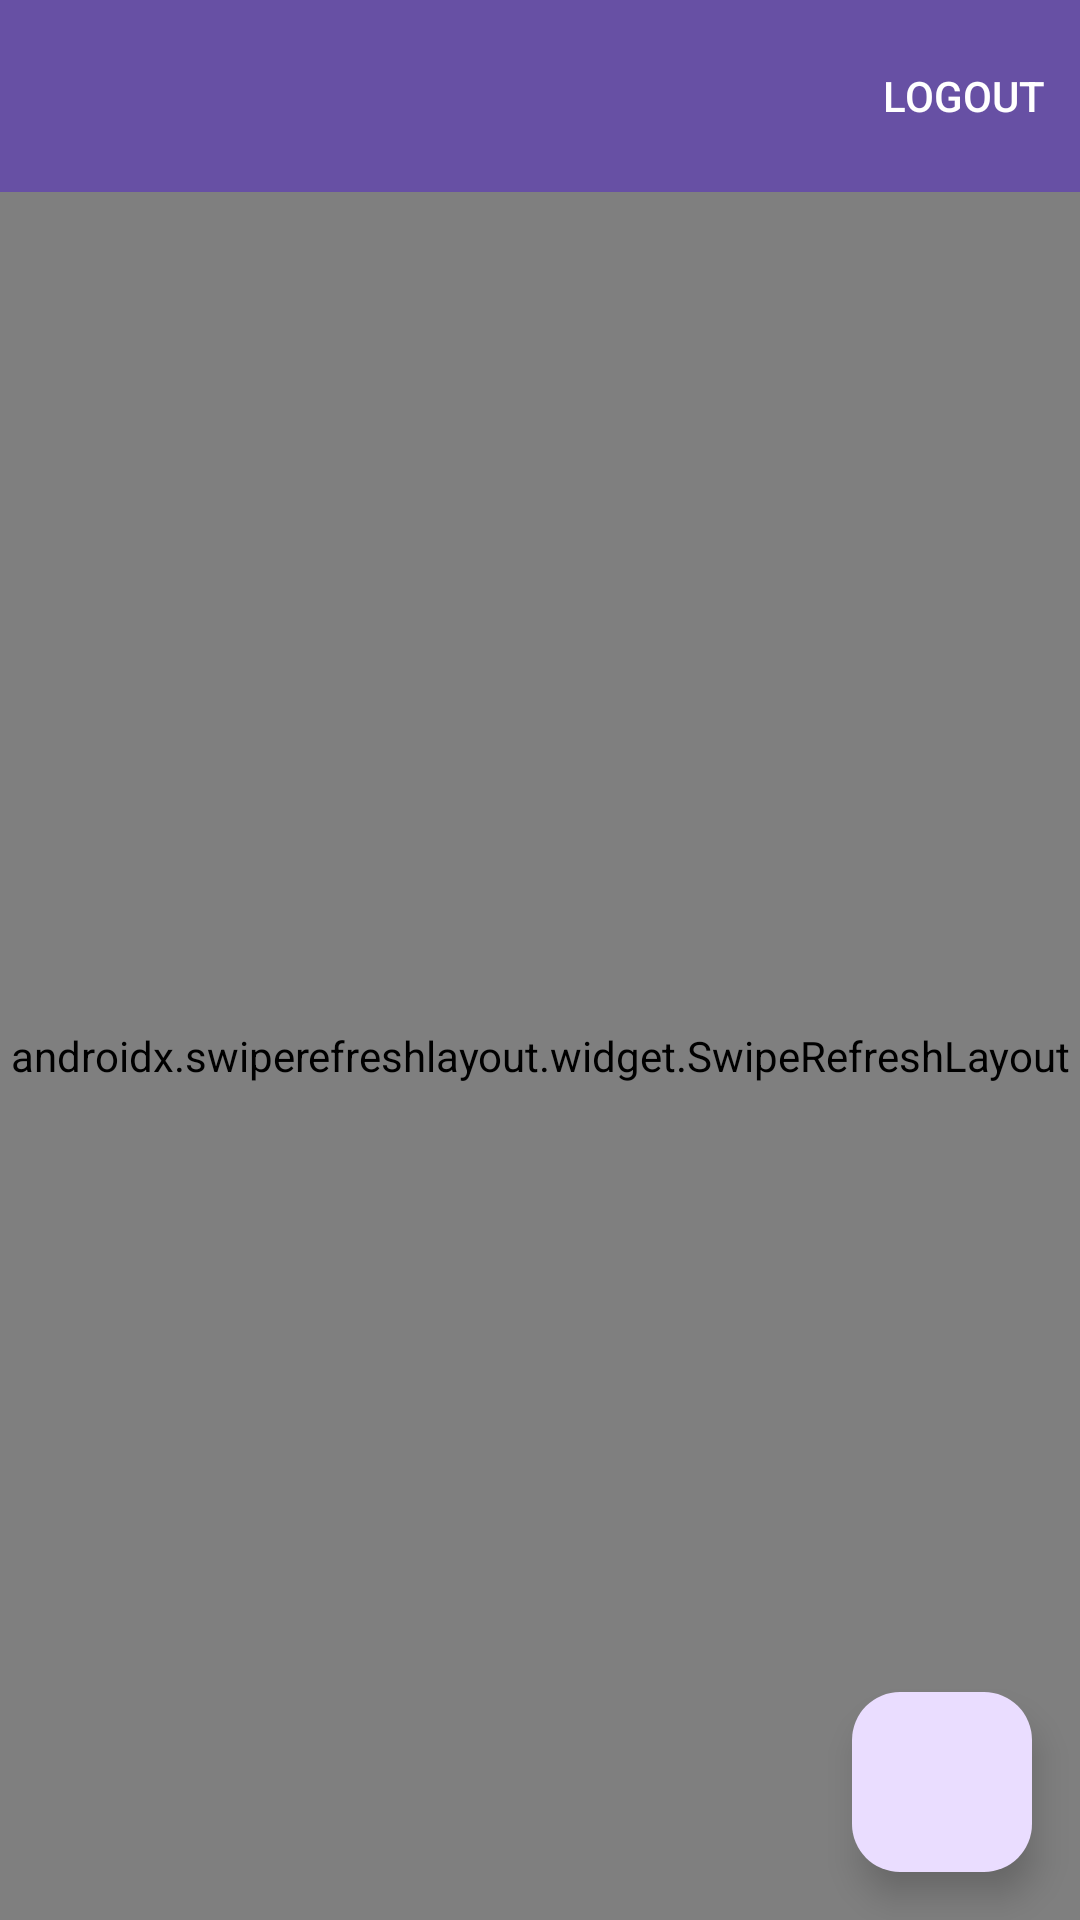

Layout XML and referenced resources for this Android screen:
<!-- AndroidManifest.xml: application theme Theme.MyStory -->
<!-- res/layout/activity_main.xml -->
<?xml version="1.0" encoding="utf-8"?>
<androidx.constraintlayout.widget.ConstraintLayout xmlns:android="http://schemas.android.com/apk/res/android"
    xmlns:app="http://schemas.android.com/apk/res-auto"
    xmlns:tools="http://schemas.android.com/tools"
    android:id="@+id/main"
    android:layout_width="match_parent"
    android:layout_height="match_parent"
    tools:context=".ui.main.MainActivity">

    
    <androidx.appcompat.widget.Toolbar
        android:id="@+id/toolbar"
        android:layout_width="0dp"
        android:layout_height="wrap_content"
        android:background="?attr/colorPrimary"
        android:theme="@style/ThemeOverlay.AppCompat.Dark.ActionBar"
        app:menu="@menu/main_menu"
        app:layout_constraintTop_toTopOf="parent"
        app:layout_constraintStart_toStartOf="parent"
        app:layout_constraintEnd_toEndOf="parent"
        app:popupTheme="@style/ThemeOverlay.AppCompat.Light" />

    <androidx.swiperefreshlayout.widget.SwipeRefreshLayout
        android:id="@+id/refresh"
        android:layout_width="0dp"
        android:layout_height="0dp"
        app:layout_constraintTop_toBottomOf="@id/toolbar"
        app:layout_constraintStart_toStartOf="parent"
        app:layout_constraintEnd_toEndOf="parent"
        app:layout_constraintBottom_toBottomOf="parent">

        <androidx.recyclerview.widget.RecyclerView
            android:id="@+id/rv_stories"
            android:layout_width="match_parent"
            android:layout_height="match_parent"
            tools:listitem="@layout/item_row_stories" />

    </androidx.swiperefreshlayout.widget.SwipeRefreshLayout>

    <com.google.android.material.floatingactionbutton.FloatingActionButton
        android:id="@+id/btnAdd"
        android:layout_width="wrap_content"
        android:layout_height="wrap_content"
        android:layout_margin="16dp"
        android:contentDescription="@string/btnAdd"
        android:src="@drawable/ic_baseline_add"
        app:borderWidth="0dp"
        app:elevation="7dp"
        app:fabCustomSize="60dp"
        app:layout_constraintBottom_toBottomOf="parent"
        app:layout_constraintEnd_toEndOf="parent"
        app:maxImageSize="40dp" />

    <ProgressBar
        android:id="@+id/progressBar"
        style="?android:attr/progressBarStyle"
        android:layout_width="wrap_content"
        android:layout_height="wrap_content"
        android:visibility="gone"
        app:layout_constraintBottom_toBottomOf="parent"
        app:layout_constraintEnd_toEndOf="parent"
        app:layout_constraintStart_toStartOf="parent"
        app:layout_constraintTop_toTopOf="parent"
        tools:visibility="visible" />

</androidx.constraintlayout.widget.ConstraintLayout>
<!-- res/layout/item_row_stories.xml (included above) -->
<?xml version="1.0" encoding="utf-8"?>
<com.google.android.material.card.MaterialCardView xmlns:android="http://schemas.android.com/apk/res/android"
    xmlns:app="http://schemas.android.com/apk/res-auto"
    xmlns:tools="http://schemas.android.com/tools"
    android:id="@+id/cv_story"
    style="@style/Widget.Material3.CardView.Outlined"
    android:layout_width="match_parent"
    android:layout_height="wrap_content"
    android:layout_marginHorizontal="16dp"
    android:layout_marginVertical="8dp"
    android:clickable="true"
    android:focusable="true">

    <LinearLayout
        android:layout_width="match_parent"
        android:layout_height="wrap_content"
        android:orientation="vertical">

        <ImageView
            android:id="@+id/iv_item_photo"
            android:layout_width="match_parent"
            android:layout_height="200dp"
            android:adjustViewBounds="true"
            android:contentDescription="@string/photo_story"
            android:scaleType="centerCrop"
            tools:src="@drawable/ic_launcher_foreground" />

        <TextView
            android:id="@+id/tv_item_name"
            android:layout_width="match_parent"
            android:layout_height="wrap_content"
            android:layout_marginTop="8dp"
            android:ellipsize="end"
            android:includeFontPadding="false"
            android:maxLines="1"
            android:paddingHorizontal="16dp"
            android:textSize="16sp"
            android:textStyle="bold"
            tools:text="User" />

        <TextView
            android:id="@+id/tv_content"
            android:layout_width="match_parent"
            android:layout_height="wrap_content"
            android:layout_marginTop="4dp"
            android:layout_marginBottom="8dp"
            android:ellipsize="end"
            android:includeFontPadding="false"
            android:maxLines="1"
            android:paddingHorizontal="16dp"
            android:textSize="14sp"
            tools:text="Content" />

    </LinearLayout>

</com.google.android.material.card.MaterialCardView>
<!-- resources referenced by this layout -->
<resources>
  <string name="btnAdd">Add story</string>
  <string name="photo_story">Photo Story</string>
  <style name="Theme.MyStory" parent="Base.Theme.MyStory" />
  <style name="Base.Theme.MyStory" parent="Theme.Material3.DayNight.NoActionBar">
          
          
      </style>
</resources>
